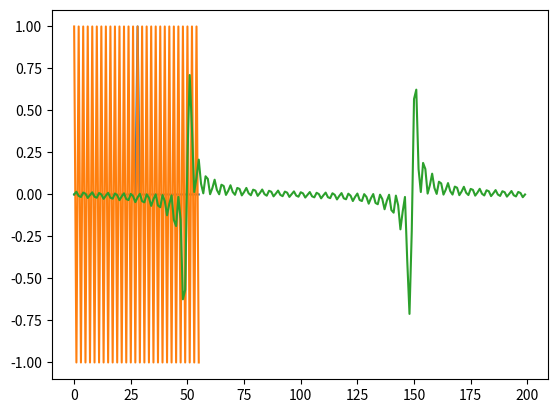

Here is the Python script that generated this plot:
import numpy as np
from matplotlib import pyplot as plt






def decompose(fft3):

	#for i in range(1,81):
	#  plt.plot(np.sin(i*x)/81)
	#plt.show()
	x = np.linspace(0, 4*np.pi, 200)
	r= fft3[0] * np.sin(0*x)/29
	for i in range(1,29):
           s = fft3[i] * np.sin(i*x)/29
           #plt.plot(s)
           r += s
           
           #plt.show()
	plt.plot(r)
	#  print(abs(fft3[i]),i)
	#plt.savefig('components.png')
	plt.show()

# signal that we wanna become
res = np.array([0,0,0,0,0,0,0,0,0,0,0,0,0,0,0,0,0,0,0,0,0,0,0,0,0,0,0,0,1,0,0,0,0,0,0,0,0,0,0,0,0,0,0,0,0,0,0,0,0,0,0,0,0,0,0,0,])
res2 = np.array([0,0,0,0,0,0,0,0,0,0,0,0,0,1,2,1,0,0,0,0,0,0,0,0,0,0,0,0,0])
plt.plot(res)
plt.show()

fft = np.fft.fft(res)
plt.plot(np.fft.fftshift(fft))  # with frequency shift to center
plt.show()

decompose(fft)

print(fft)


### to have 10 cm area 
### we need f = c/l (l = c/f)
### f = c/l = 3*10^8/0.1 = 3*10^7 Hz = 30 MHz signal f1 to become 5     cm hight voltage area
###                                    60 MHz signal f2 to become 2.5   cm hight voltage area
###                                   120 MHz signal f3 to become 1.25  cm hight voltage area
f = 30 
l = 5
for i in range(10):
	f = f*2
	l = l/2
	print(f, " \tMHz signal f1 to become", l ," \tcm hight voltage area")
